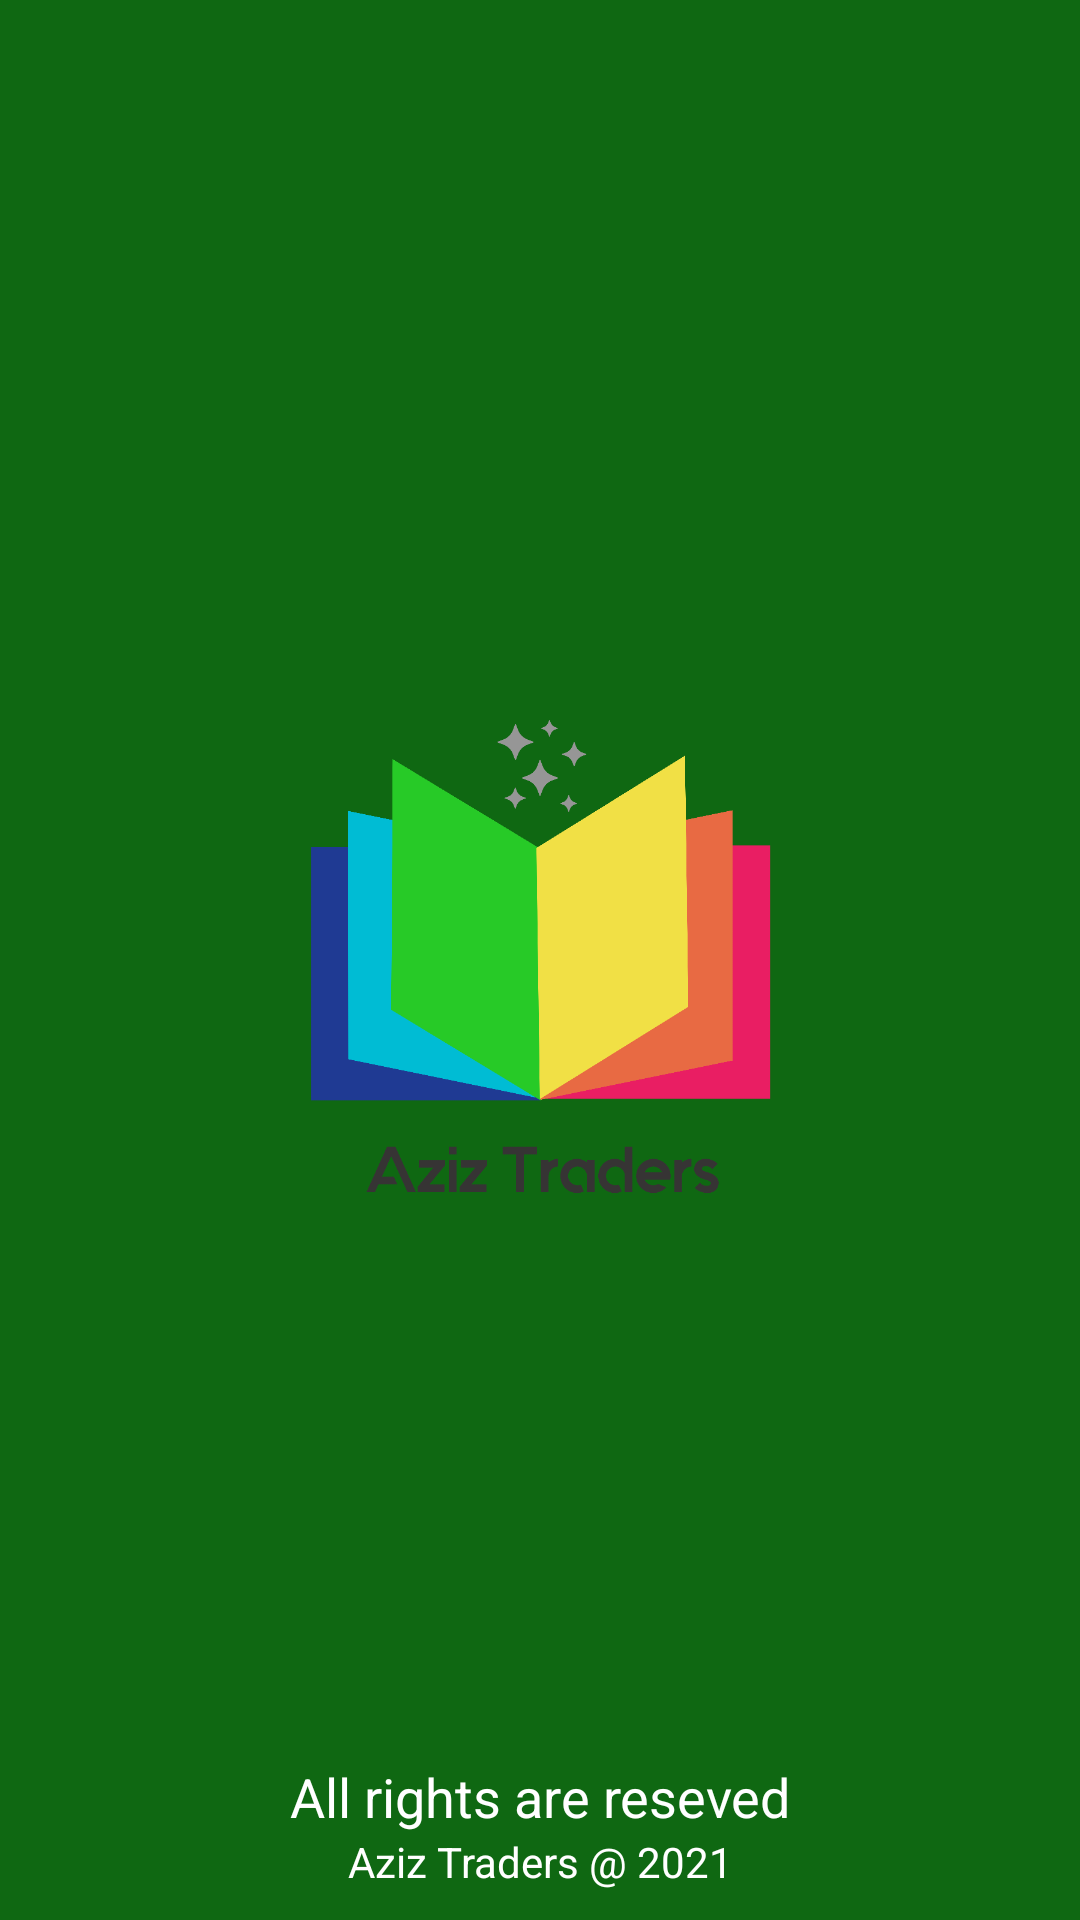

The Android layout XML behind this screen, and the referenced resources:
<!-- AndroidManifest.xml: application theme Theme.Tasbeeh -->
<!-- res/layout/activity_splash.xml -->
<?xml version="1.0" encoding="utf-8"?>
<RelativeLayout xmlns:android="http://schemas.android.com/apk/res/android"
    xmlns:app="http://schemas.android.com/apk/res-auto"
    xmlns:tools="http://schemas.android.com/tools"
    android:layout_width="match_parent"
    android:layout_height="match_parent"
    android:background="@color/splash_background_color"
    tools:context="com.example.tasbeeh.SplashActivity">

    <ImageView
        android:layout_width="@dimen/dp_200"
        android:layout_height="@dimen/dp_200"
        android:layout_centerInParent="true"
        android:src="@drawable/logo" />

    <TextView
        android:id="@+id/tv_all_right"
        android:layout_width="match_parent"
        android:layout_height="wrap_content"
        android:layout_above="@+id/tv_aziz_traders"
        android:layout_centerHorizontal="true"
        android:gravity="center_horizontal"
        android:textColor="@color/btn_text_color"
        android:text="@string/all_rights_are_reserved"
        android:textSize="@dimen/sp_18" />

    <TextView
        android:id="@+id/tv_aziz_traders"
        android:layout_width="match_parent"
        android:layout_height="wrap_content"
        android:layout_alignParentBottom="true"
        android:layout_marginBottom="@dimen/dp_10"
        android:gravity="center_horizontal"
        android:text="@string/aziz_traders"
        android:textColor="@color/btn_text_color"
        android:textSize="@dimen/sp_14" />
</RelativeLayout>
<!-- resources referenced by this layout -->
<resources>
  <color name="btn_text_color">#FFFFFFFF</color>
  <color name="splash_background_color">#0F6812</color>
  <dimen name="dp_10">10dp</dimen>
  <dimen name="dp_200">200dp</dimen>
  <dimen name="sp_14">14sp</dimen>
  <dimen name="sp_18">18sp</dimen>
  <!-- drawable logo: png bitmap (drawable, 62515 bytes) -->
  <string name="all_rights_are_reserved">All rights are reseved</string>
  <string name="aziz_traders">Aziz Traders @ 2021</string>
  <style name="Theme.Tasbeeh" parent="Theme.AppCompat.Light.NoActionBar">
          
          <item name="colorPrimary">@color/purple_500</item>
          <item name="colorPrimaryVariant">@color/purple_700</item>
          <item name="colorOnPrimary">@color/white</item>
          
          <item name="colorSecondary">@color/teal_200</item>
          <item name="colorSecondaryVariant">@color/teal_700</item>
          <item name="colorOnSecondary">@color/black</item>
          
          <item name="android:statusBarColor" tools:targetApi="l">?attr/colorPrimaryVariant</item>
          
      </style>
  <color name="purple_500">#FF6200EE</color>
  <color name="purple_700">#FF3700B3</color>
  <color name="white">#FFFFFFFF</color>
  <color name="teal_200">#FF03DAC5</color>
  <color name="teal_700">#FF018786</color>
  <color name="black">#FF000000</color>
</resources>
